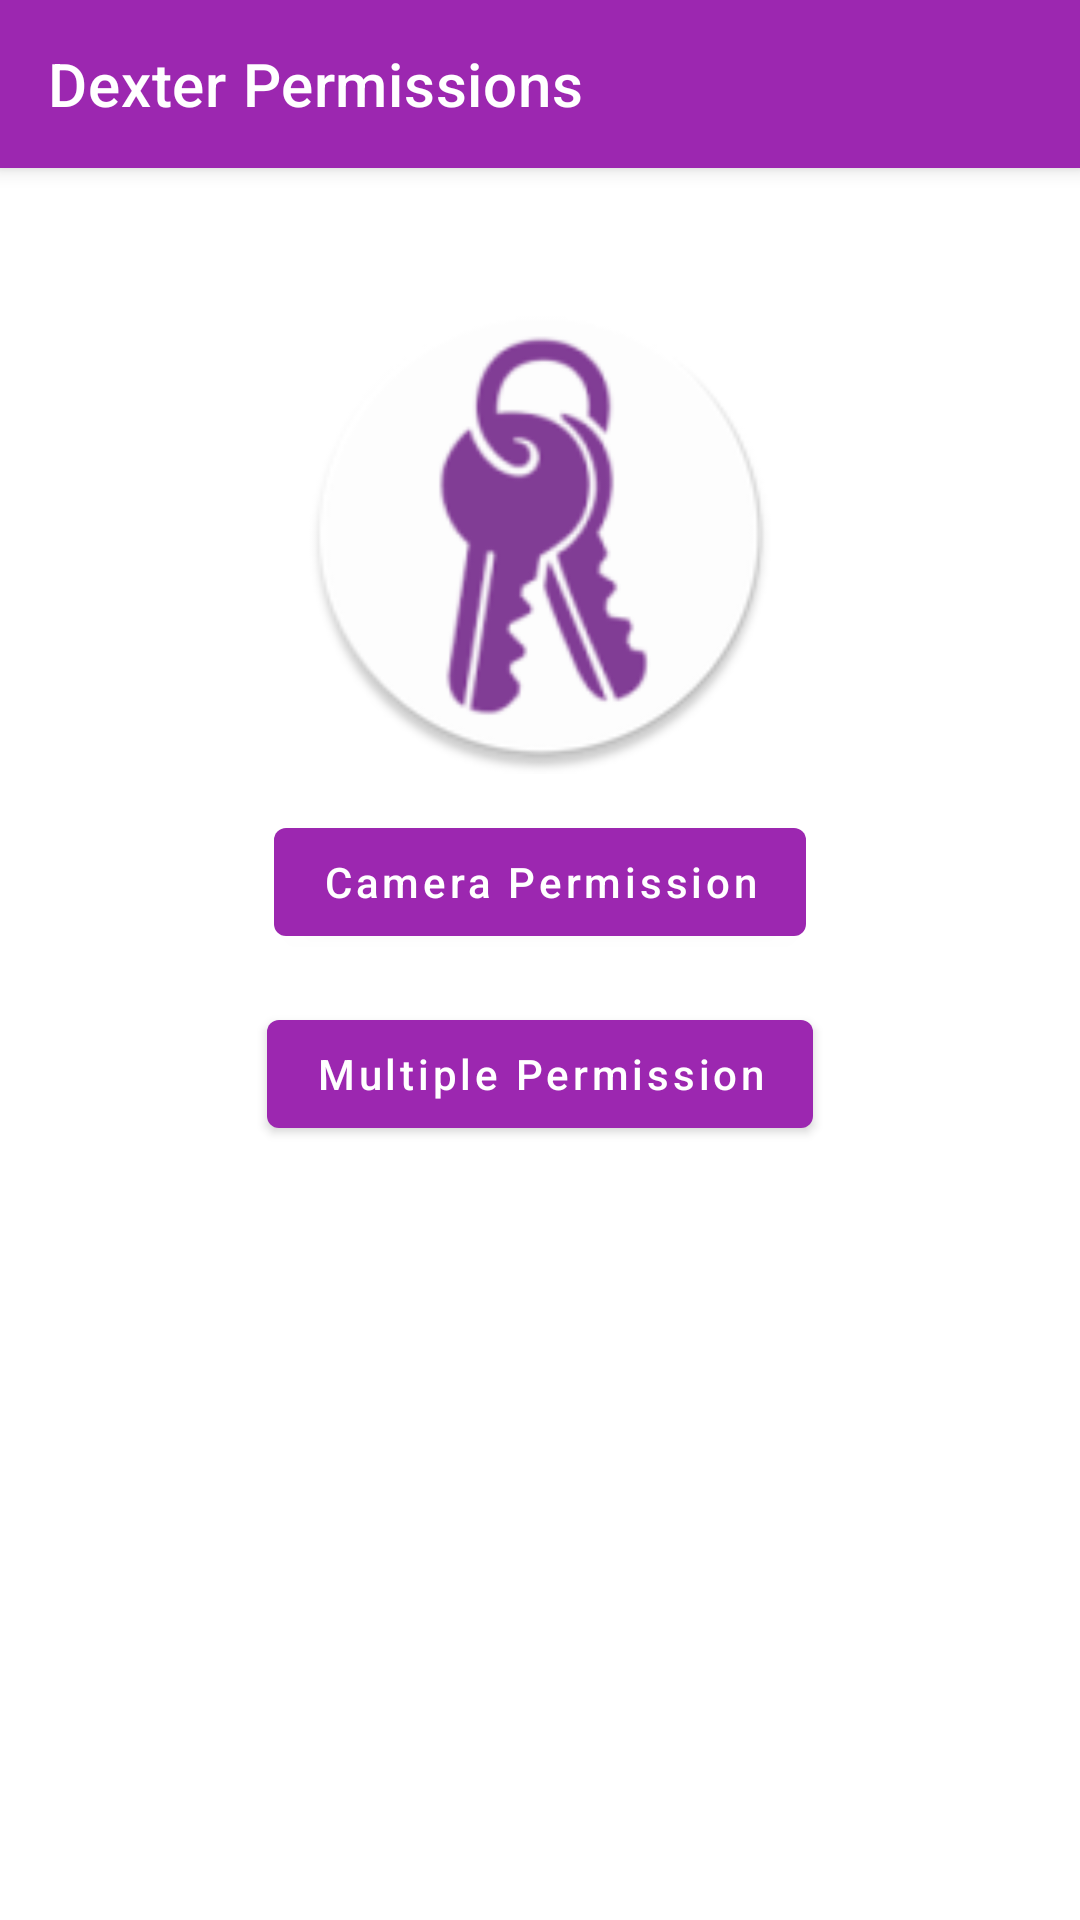

The Android layout XML behind this screen, and the referenced resources:
<!-- AndroidManifest.xml: activity theme AppTheme.NoActionBar -->
<!-- res/layout/activity_main.xml -->
<?xml version="1.0" encoding="utf-8"?>
<androidx.coordinatorlayout.widget.CoordinatorLayout xmlns:android="http://schemas.android.com/apk/res/android"
    xmlns:app="http://schemas.android.com/apk/res-auto"
    xmlns:tools="http://schemas.android.com/tools"
    android:layout_width="match_parent"
    android:layout_height="match_parent"
    tools:context=".MainActivity">

    <com.google.android.material.appbar.AppBarLayout
        android:layout_width="match_parent"
        android:layout_height="wrap_content"
        android:theme="@style/AppTheme.AppBarOverlay">

        <androidx.appcompat.widget.Toolbar
            android:id="@+id/toolbar"
            android:layout_width="match_parent"
            android:layout_height="?attr/actionBarSize"
            android:background="?attr/colorPrimary"
            app:popupTheme="@style/AppTheme.PopupOverlay"
            app:title="@string/app_name" />

    </com.google.android.material.appbar.AppBarLayout>

    <include layout="@layout/content_main" />

</androidx.coordinatorlayout.widget.CoordinatorLayout>
<!-- res/layout/content_main.xml (included above) -->
<?xml version="1.0" encoding="utf-8"?>
<RelativeLayout xmlns:android="http://schemas.android.com/apk/res/android"
    xmlns:app="http://schemas.android.com/apk/res-auto"
    xmlns:tools="http://schemas.android.com/tools"
    android:layout_width="match_parent"
    android:layout_height="match_parent"
    app:layout_behavior="@string/appbar_scrolling_view_behavior"
    tools:context=".MainActivity"
    tools:showIn="@layout/activity_main">


    <LinearLayout
        android:layout_width="match_parent"
        android:layout_height="wrap_content"
        android:layout_centerHorizontal="true"
        android:layout_marginTop="30dp"
        android:orientation="vertical"
        android:paddingLeft="16dp"
        android:paddingRight="16dp"
        tools:ignore="UselessParent">

        <ImageView
            android:layout_width="160dp"
            android:layout_height="160dp"
            android:layout_gravity="center"
            android:layout_margin="12dp"
            android:scaleType="fitXY"
            android:src="@mipmap/ic_launcher_round" />


        <com.google.android.material.button.MaterialButton
            android:id="@+id/btn_camera"
            android:layout_width="wrap_content"
            android:layout_height="wrap_content"
            android:layout_gravity="center"
            android:layout_marginBottom="16dp"
            android:text="@string/camera_permission"
            app:icon="@drawable/ic_photo_camera_black_24dp" />

        <com.google.android.material.button.MaterialButton
            android:id="@+id/btn_storage"
            android:layout_width="wrap_content"
            android:layout_height="wrap_content"
            android:layout_gravity="center"
            android:text="@string/multiple_permission"
            app:icon="@drawable/ic_layers_black_24dp" />

    </LinearLayout>

</RelativeLayout>
<!-- resources referenced by this layout -->
<resources>
  <!-- mipmap ic_launcher_round: png bitmap (mipmap-hdpi, 4698 bytes) -->
  <string name="app_name">Dexter Permissions</string>
  <string name="camera_permission">Camera Permission</string>
  <string name="multiple_permission">Multiple Permission</string>
  <style name="AppTheme.AppBarOverlay" parent="ThemeOverlay.MaterialComponents.Dark.ActionBar" />
  <style name="AppTheme.PopupOverlay" parent="ThemeOverlay.MaterialComponents.Light" />
  <style name="AppTheme.NoActionBar">
          <item name="android:textAllCaps">false</item>
          <item name="windowActionBar">false</item>
          <item name="windowNoTitle">true</item>
      </style>
</resources>
